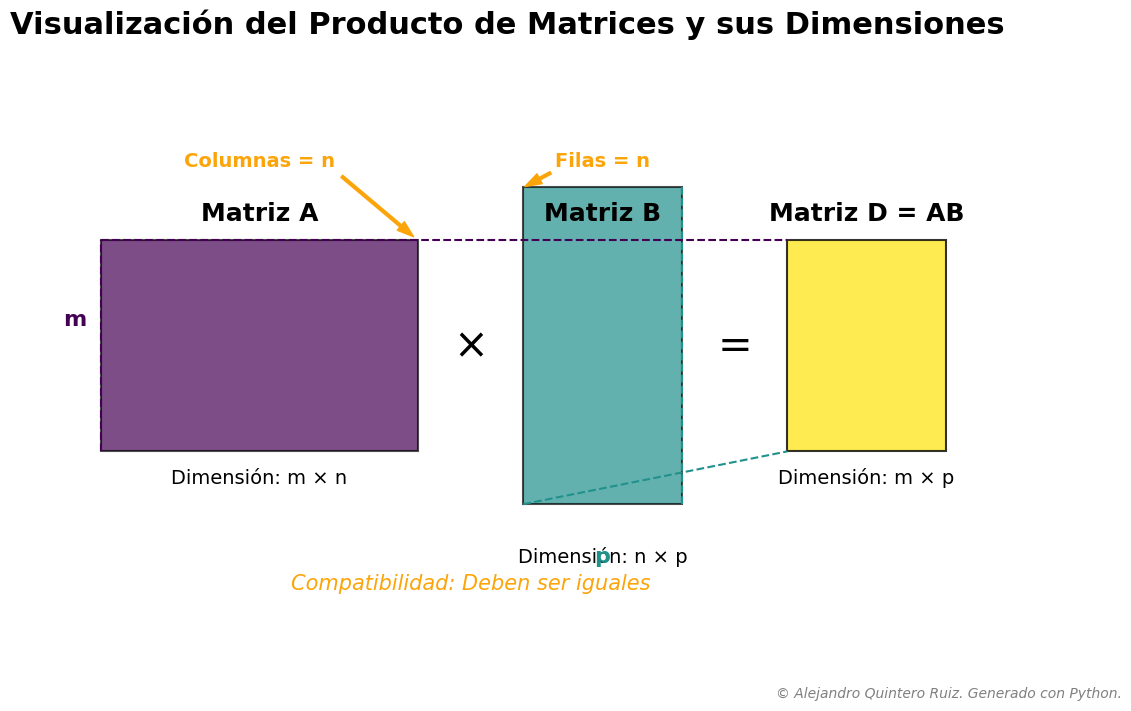

Python code for this plot:
# 1. Importación de Librerías
import matplotlib.pyplot as plt
import matplotlib.patches as patches

# 2. Definición de Datos/Parámetros Matemáticos
# Dimensiones simbólicas para la visualización.
# Estos valores controlan la proporción de los rectángulos.
m = 4
n = 6
p = 3

# Paleta de colores (Viridis es amigable con el daltonismo)
color_A = '#440154' # Morado oscuro
color_B = '#21918c' # Verde azulado
color_D = '#fde725' # Amarillo
color_match = '#fca50a' # Naranja para resaltar la dimensión compatible

# Configuración de la fuente
plt.rcParams['font.family'] = 'sans-serif'
plt.rcParams['font.sans-serif'] = ['DejaVu Sans', 'Arial', 'Helvetica']


# 3. Función o Bloque de Generación del Gráfico
def generar_grafico_producto_matrices():
    """
    Genera y configura la visualización del producto de matrices.
    """
    # Crear una figura con una proporción 16:9, ideal para presentaciones.
    fig, ax = plt.subplots(figsize=(12.8, 7.2))

    # --- Dibujar las matrices como rectángulos ---
    # Matriz A (m x n)
    mat_A = patches.Rectangle((0, 1), n, m, linewidth=1.5, edgecolor='black', facecolor=color_A, alpha=0.7)
    ax.add_patch(mat_A)
    ax.text(n / 2, m + 1.5, 'Matriz A', ha='center', va='center', fontsize=18, fontweight='bold')
    ax.text(n / 2, 0.5, 'Dimensión: m × n', ha='center', va='center', fontsize=14)

    # Matriz B (n x p)
    mat_B = patches.Rectangle((n + 2, (m - n)/2 + 1), p, n, linewidth=1.5, edgecolor='black', facecolor=color_B, alpha=0.7)
    ax.add_patch(mat_B)
    ax.text(n + 2 + p / 2, (m - n)/2 + n + 0.5, 'Matriz B', ha='center', va='center', fontsize=18, fontweight='bold')
    ax.text(n + 2 + p / 2, (m - n)/2 + -0.0, 'Dimensión: n × p', ha='center', va='center', fontsize=14)

    # Matriz Resultante D = AB (m x p)
    mat_D = patches.Rectangle((n + p + 4, 1), p, m, linewidth=1.5, edgecolor='black', facecolor=color_D, alpha=0.8)
    ax.add_patch(mat_D)
    ax.text(n + p + 4 + p / 2, m + 1.5, 'Matriz D = AB', ha='center', va='center', fontsize=18, fontweight='bold')
    ax.text(n + p + 4 + p / 2, 0.5, 'Dimensión: m × p', ha='center', va='center', fontsize=14)

    # --- Anotaciones para explicar el proceso ---
    # Símbolos de multiplicación e igualdad
    ax.text(n + 1, m/2 + 1, '×', ha='center', va='center', fontsize=30)
    ax.text(n + p + 3, m/2 + 1, '=', ha='center', va='center', fontsize=30)

    # Resaltar la compatibilidad (n == n)
    # Anotación para las columnas de A
    ax.annotate(
        'Columnas = n', xy=(n, m + 1), xytext=(n / 2, m + 2.5),
        arrowprops=dict(facecolor=color_match, edgecolor=color_match, shrink=0.05, width=2, headwidth=8),
        ha='center', va='center', fontsize=14, color=color_match, fontweight='bold'
    )
    # Anotación para las filas de B
    ax.annotate(
        'Filas = n', xy=(n + 2, (m - n)/2 + 1 + n), xytext=(n + 2 + p/2, (m - n)/2 + n + 1.5),
        arrowprops=dict(facecolor=color_match, edgecolor=color_match, shrink=0.05, width=2, headwidth=8),
        ha='center', va='center', fontsize=14, color=color_match, fontweight='bold'
    )
    ax.text(
        n + 1, -1.5, 'Compatibilidad: Deben ser iguales',
        ha='center', va='center', fontsize=15, color=color_match, style='italic'
    )

    # Mostrar cómo se heredan las dimensiones externas (m y p)
    # Guía para la dimensión 'm'
    ax.plot([0, n + p + 4], [m + 1, m + 1], color=color_A, linestyle='--', linewidth=1.5)
    ax.plot([0, 0], [1, m + 1], color=color_A, linestyle='--', linewidth=1.5)
    ax.text(-0.5, (m+1)/2 + 1, 'm', ha='center', va='center', fontsize=16, color=color_A, fontweight='bold')

    # Guía para la dimensión 'p'
    ax.plot([n + 2, n + p + 4], [(m-n)/2 + 1, 1], color=color_B, linestyle='--', linewidth=1.5)
    ax.plot([n + 2 + p, n + 2 + p], [(m-n)/2 + 1, (m-n)/2 + 1 + n], color=color_B, linestyle='--', linewidth=1.5)
    ax.text(n + 2 + p/2, (m-n)/2, 'p', ha='center', va='center', fontsize=16, color=color_B, fontweight='bold')


    # --- Ajustes finales del gráfico ---
    # Título principal
    fig.suptitle(
        'Visualización del Producto de Matrices y sus Dimensiones',
        fontsize=22,
        fontweight='bold'
    )
    # Eliminar ejes y bordes para un look limpio
    ax.set_aspect('equal', adjustable='box')
    ax.set_xlim(-1, n + p + 4 + p + 1)
    ax.set_ylim(-2.5, m + 4)
    ax.axis('off')

    return fig, ax

# 4. Bloque de Adición del Copyright
def anadir_copyright(fig):
    """
    Añade una marca de agua de copyright a la figura.
    """
    fig.text(
        0.98, 0.02,
        '© Alejandro Quintero Ruiz. Generado con Python.',
        ha='right',
        va='bottom',
        fontsize=10,
        color='gray',
        style='italic'
    )

# --- Ejecución Principal ---
if __name__ == "__main__":
    # Generar el gráfico
    figura, eje = generar_grafico_producto_matrices()

    # Añadir el copyright
    anadir_copyright(figura)

    # 5. Bloque de Guardado/Exportación del Archivo
    # Guardar en formato SVG para máxima calidad y escalabilidad.
    # También se guarda en PNG de alta resolución como alternativa.
    nombre_archivo_svg = "producto_matrices_visualizacion.svg"
    nombre_archivo_png = "producto_matrices_visualizacion.png"

    figura.savefig(nombre_archivo_svg, format='svg', bbox_inches='tight')
    figura.savefig(nombre_archivo_png, format='png', dpi=300, bbox_inches='tight')

    print(f"Gráfico guardado exitosamente como '{nombre_archivo_svg}' y '{nombre_archivo_png}'.")

    # Opcional: mostrar el gráfico en pantalla si se ejecuta interactivamente.
    # plt.show()

